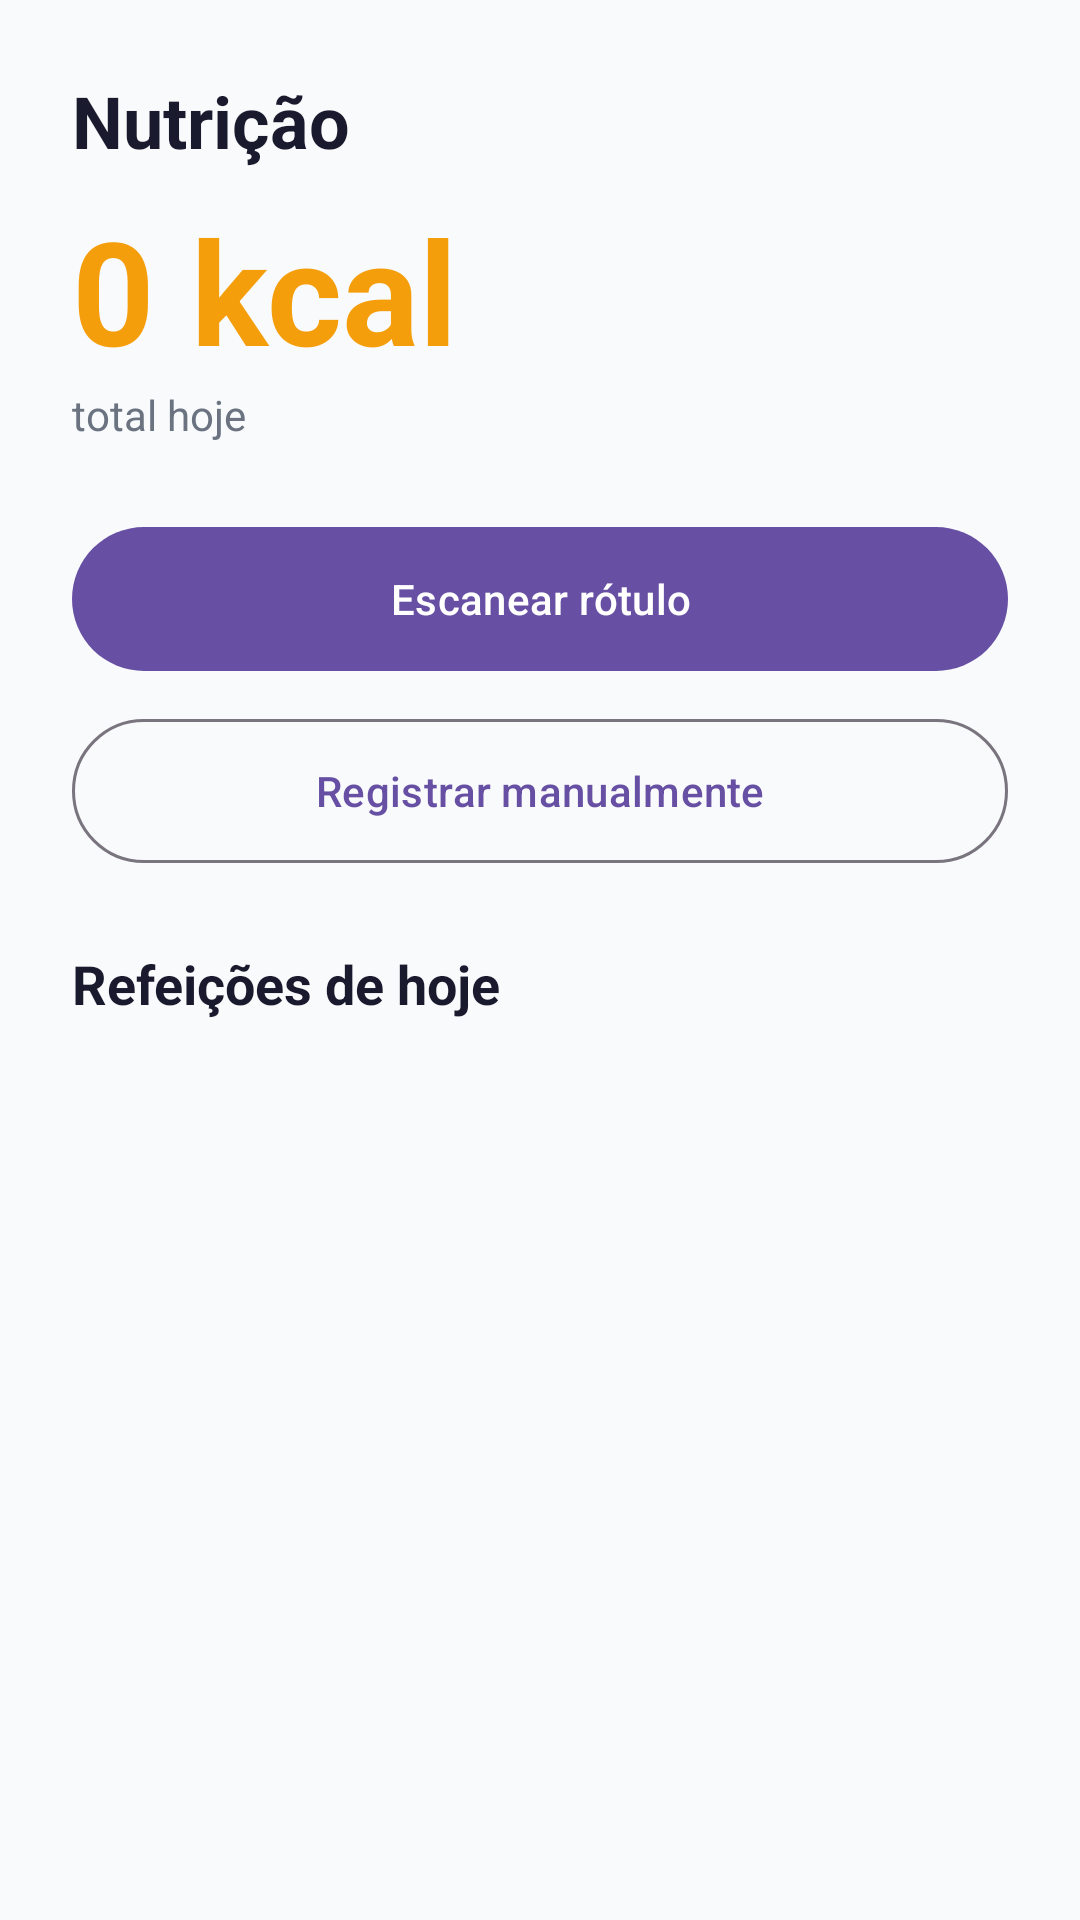

Android layout source for this screen:
<!-- AndroidManifest.xml: application theme Theme.VitalTrack -->
<!-- res/layout/fragment_nutrition.xml -->
<?xml version="1.0" encoding="utf-8"?>
<ScrollView
    xmlns:android="http://schemas.android.com/apk/res/android"
    android:layout_width="match_parent"
    android:layout_height="match_parent"
    android:background="@color/background">

    <LinearLayout
        android:layout_width="match_parent"
        android:layout_height="wrap_content"
        android:orientation="vertical"
        android:padding="24dp">

        <TextView
            android:layout_width="wrap_content"
            android:layout_height="wrap_content"
            android:text="Nutrição"
            android:textSize="24sp"
            android:textStyle="bold"
            android:textColor="@color/text_primary" />

        <TextView
            android:id="@+id/tvTotalCalories"
            android:layout_width="wrap_content"
            android:layout_height="wrap_content"
            android:layout_marginTop="8dp"
            android:text="0 kcal"
            android:textSize="48sp"
            android:textStyle="bold"
            android:textColor="@color/nutrition" />

        <TextView
            android:layout_width="wrap_content"
            android:layout_height="wrap_content"
            android:text="total hoje"
            android:textSize="14sp"
            android:textColor="@color/text_secondary" />

        <com.google.android.material.button.MaterialButton
            android:id="@+id/btnScan"
            android:layout_width="match_parent"
            android:layout_height="56dp"
            android:layout_marginTop="24dp"
            android:text="Escanear rótulo" />

        <com.google.android.material.button.MaterialButton
            android:id="@+id/btnManual"
            style="@style/Widget.Material3.Button.OutlinedButton"
            android:layout_width="match_parent"
            android:layout_height="56dp"
            android:layout_marginTop="8dp"
            android:text="Registrar manualmente" />

        <TextView
            android:layout_width="match_parent"
            android:layout_height="wrap_content"
            android:layout_marginTop="24dp"
            android:layout_marginBottom="8dp"
            android:text="Refeições de hoje"
            android:textSize="18sp"
            android:textStyle="bold"
            android:textColor="@color/text_primary" />

        <androidx.recyclerview.widget.RecyclerView
            android:id="@+id/rvMeals"
            android:layout_width="match_parent"
            android:layout_height="wrap_content"
            android:nestedScrollingEnabled="false" />

    </LinearLayout>

</ScrollView>
<!-- resources referenced by this layout -->
<resources>
  <color name="background">#F8FAFB</color>
  <color name="nutrition">#F59E0B</color>
  <color name="text_primary">#1A1A2E</color>
  <color name="text_secondary">#6B7280</color>
  <style name="Theme.VitalTrack" parent="Base.Theme.VitalTrack" />
  <style name="Base.Theme.VitalTrack" parent="Theme.Material3.DayNight.NoActionBar">
          
          
      </style>
</resources>
